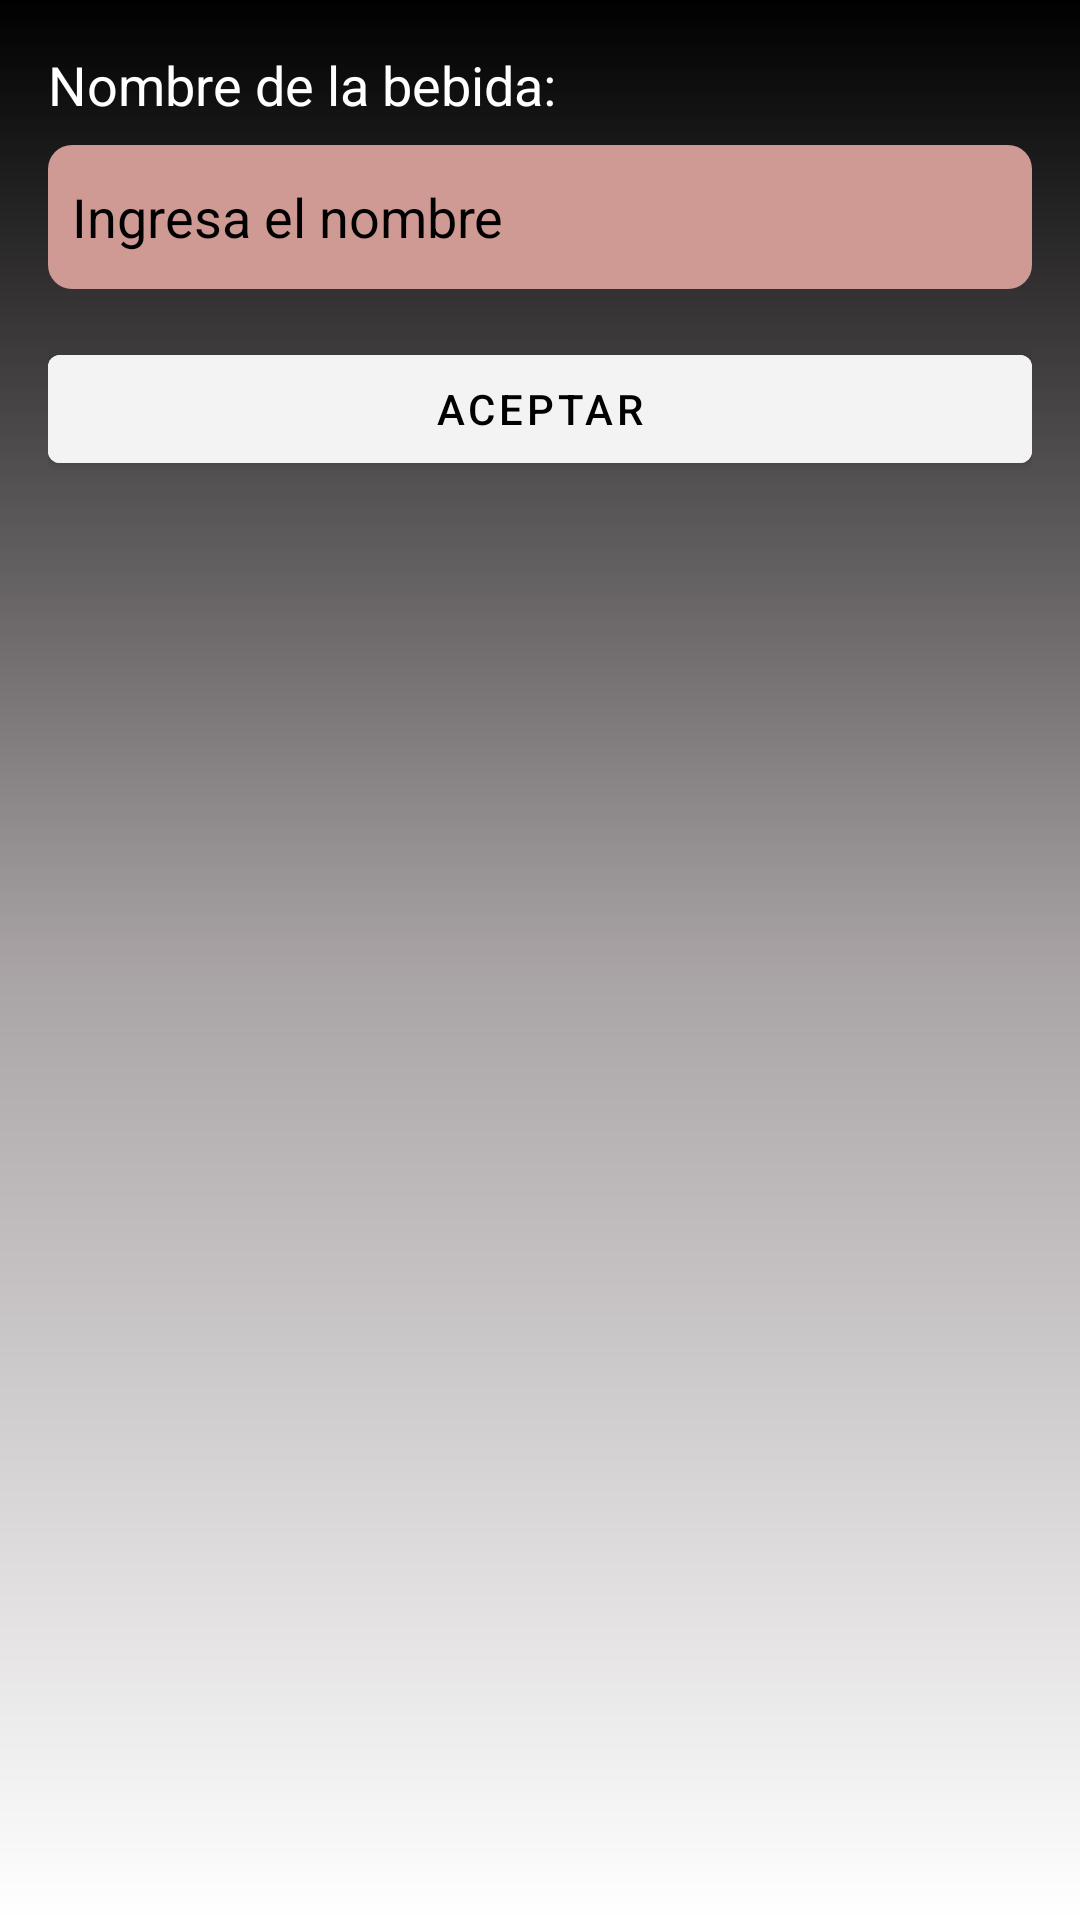

This screen was rendered from an Android layout file. Write that file and the resources it references.
<!-- AndroidManifest.xml: application theme Theme.DrinklistV2 -->
<!-- res/layout/fragment_my_dialog.xml -->
<LinearLayout xmlns:android="http://schemas.android.com/apk/res/android"
    xmlns:tools="http://schemas.android.com/tools"
    android:layout_width="match_parent"
    android:layout_height="match_parent"
    android:orientation="vertical"
    android:padding="16dp"
    android:background="@drawable/gradient"
    tools:context=".ui.dialog.MyDialog">

    <TextView
        android:id="@+id/textName"
        android:layout_width="wrap_content"
        android:layout_height="wrap_content"
        android:layout_marginBottom="8dp"
        android:text="Nombre de la bebida:"
        android:textColor="#FFFFFF"
        android:textSize="18sp"

        />

    <EditText
        android:id="@+id/nameForm"
        android:layout_width="match_parent"
        android:layout_height="wrap_content"
        android:layout_marginBottom="16dp"
        android:background="@drawable/form_bg_round"
        android:hint="Ingresa el nombre"
        android:inputType="text"
        android:minHeight="48dp"
        android:padding="8dp"
        android:textColorHint="#000000"
        android:textSize="18sp" />

    <Button
        android:id="@+id/modifyAccept"
        android:layout_width="match_parent"
        android:layout_height="wrap_content"
        android:backgroundTint="#F4F3F3"
        android:text="Aceptar"
        android:textColor="#000000" />

</LinearLayout>
<!-- resources referenced by this layout -->
<resources>
  <!-- drawable form_bg_round (drawable-v24) -->
  <?xml version="1.0" encoding="utf-8"?>
  <shape xmlns:android="http://schemas.android.com/apk/res/android"
      android:shape="rectangle">
      <corners android:radius="8dp"/>
      <solid android:color="#CF9994"/>
  </shape>
  <!-- drawable gradient (drawable) -->
  <shape xmlns:android="http://schemas.android.com/apk/res/android">
      <gradient
          android:angle="90"
          android:centerColor="#A8A2A4"
          android:endColor="#000000"
          android:startColor="#FFFFFF"
          android:type="linear"/>
  </shape>
  <style name="Theme.DrinklistV2" parent="Theme.MaterialComponents.DayNight.DarkActionBar">
          
          <item name="colorPrimary">@color/purple_500</item>
          <item name="colorPrimaryVariant">@color/purple_700</item>
          <item name="colorOnPrimary">@color/white</item>
          
          <item name="colorSecondary">@color/teal_200</item>
          <item name="colorSecondaryVariant">@color/teal_700</item>
          <item name="colorOnSecondary">@color/black</item>
          
          <item name="android:statusBarColor">@color/black</item>
          
      </style>
  <!-- not gathered from this repository: default colours our renderer supplied (Android Studio template values) -->
  <color name="purple_500">#FF6200EE</color>
  <color name="purple_700">#FF3700B3</color>
  <color name="teal_200">#FF03DAC5</color>
  <color name="teal_700">#FF018786</color>
  <color name="black">#FF000000</color>
  <color name="white">#FFFFFFFF</color>
</resources>
